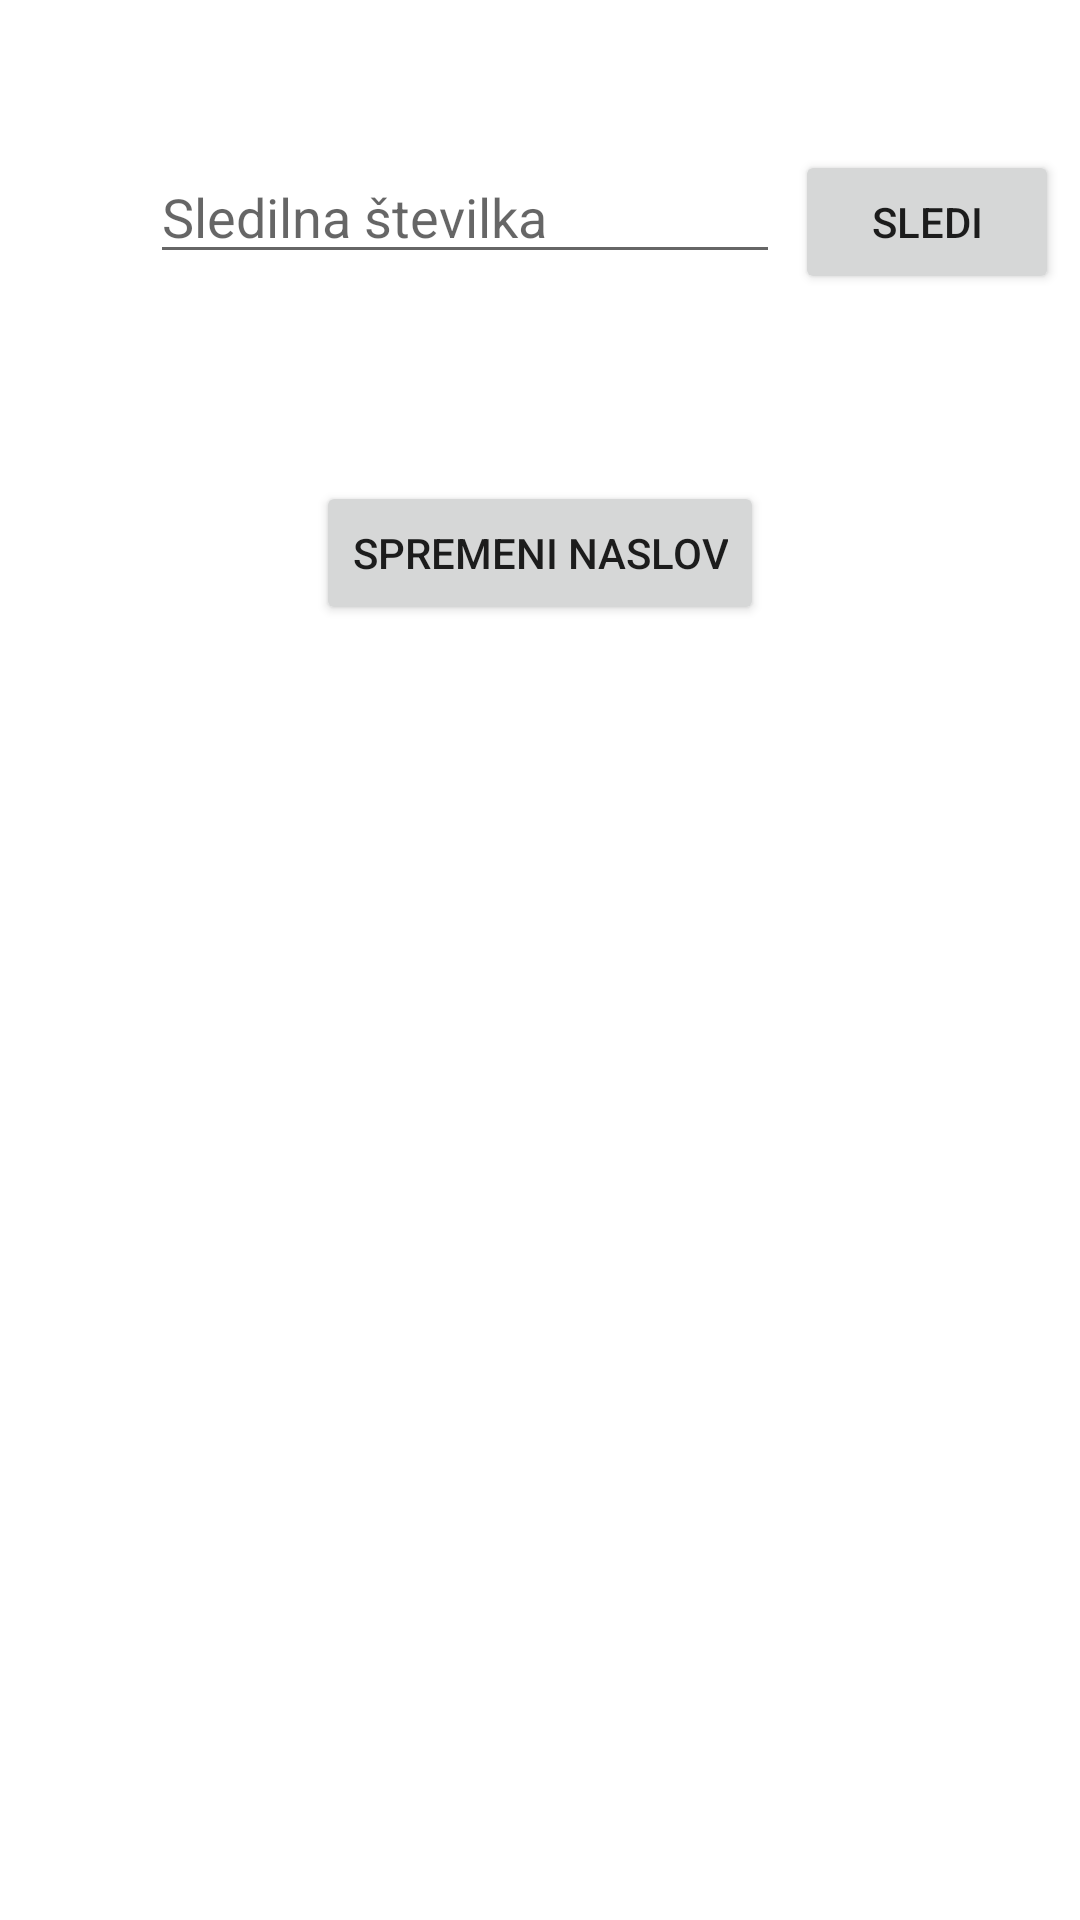

Android layout source for this screen:
<!-- AndroidManifest.xml: application theme Theme.PaketkoApp -->
<!-- res/layout/activity_main.xml -->
<?xml version="1.0" encoding="utf-8"?>
<androidx.constraintlayout.widget.ConstraintLayout xmlns:android="http://schemas.android.com/apk/res/android"
    xmlns:app="http://schemas.android.com/apk/res-auto"
    xmlns:tools="http://schemas.android.com/tools"
    android:layout_width="match_parent"
    android:layout_height="match_parent"
    tools:context=".MainActivity">

    

    

    <TextView
        android:id="@+id/posiljke"
        android:layout_width="wrap_content"
        android:layout_height="0dp"
        android:layout_marginStart="50dp"
        android:layout_marginTop="30dp"
        android:text=""
        app:layout_constraintStart_toStartOf="parent"
        app:layout_constraintTop_toBottomOf="@+id/sledilnaSt"
        tools:layout_constraintLeft_creator="1"
        tools:layout_constraintTop_creator="1" />

    <EditText
        android:id="@+id/sledilnaSt"
        android:layout_width="wrap_content"
        android:layout_height="wrap_content"
        android:layout_marginStart="50dp"
        android:layout_marginTop="50dp"
        android:ems="10"
        android:hint="Sledilna številka"
        android:inputType="textPersonName"
        app:layout_constraintStart_toStartOf="parent"
        app:layout_constraintTop_toTopOf="parent" />

    <Button
        android:id="@+id/button2"
        android:layout_width="wrap_content"
        android:layout_height="wrap_content"
        android:layout_marginStart="5dp"
        android:layout_marginTop="50dp"
        android:onClick="slediPosiljki"
        android:text="Sledi"
        app:layout_constraintStart_toEndOf="@+id/sledilnaSt"
        app:layout_constraintTop_toTopOf="parent" />

    <Button
        android:id="@+id/button"
        android:layout_width="wrap_content"
        android:layout_height="wrap_content"
        android:layout_marginTop="20dp"
        android:onClick="spremeniNaslov"
        android:text="Spremeni naslov"
        app:layout_constraintEnd_toEndOf="parent"
        app:layout_constraintStart_toStartOf="parent"
        app:layout_constraintTop_toBottomOf="@+id/posiljke" />

</androidx.constraintlayout.widget.ConstraintLayout>
<!-- resources referenced by this layout -->
<resources>
  <style name="Theme.PaketkoApp" parent="Theme.MaterialComponents.DayNight.DarkActionBar">
          
          <item name="colorPrimary">@color/purple_500</item>
          <item name="colorPrimaryVariant">@color/purple_700</item>
          <item name="colorOnPrimary">@color/white</item>
          
          <item name="colorSecondary">@color/teal_200</item>
          <item name="colorSecondaryVariant">@color/teal_700</item>
          <item name="colorOnSecondary">@color/black</item>
          
          <item name="android:statusBarColor">?attr/colorPrimaryVariant</item>
          
      </style>
  <!-- not gathered from this repository: default colours our renderer supplied (Android Studio template values) -->
  <color name="purple_500">#FF6200EE</color>
  <color name="purple_700">#FF3700B3</color>
  <color name="teal_200">#FF03DAC5</color>
  <color name="teal_700">#FF018786</color>
  <color name="black">#FF000000</color>
  <color name="white">#FFFFFFFF</color>
</resources>
